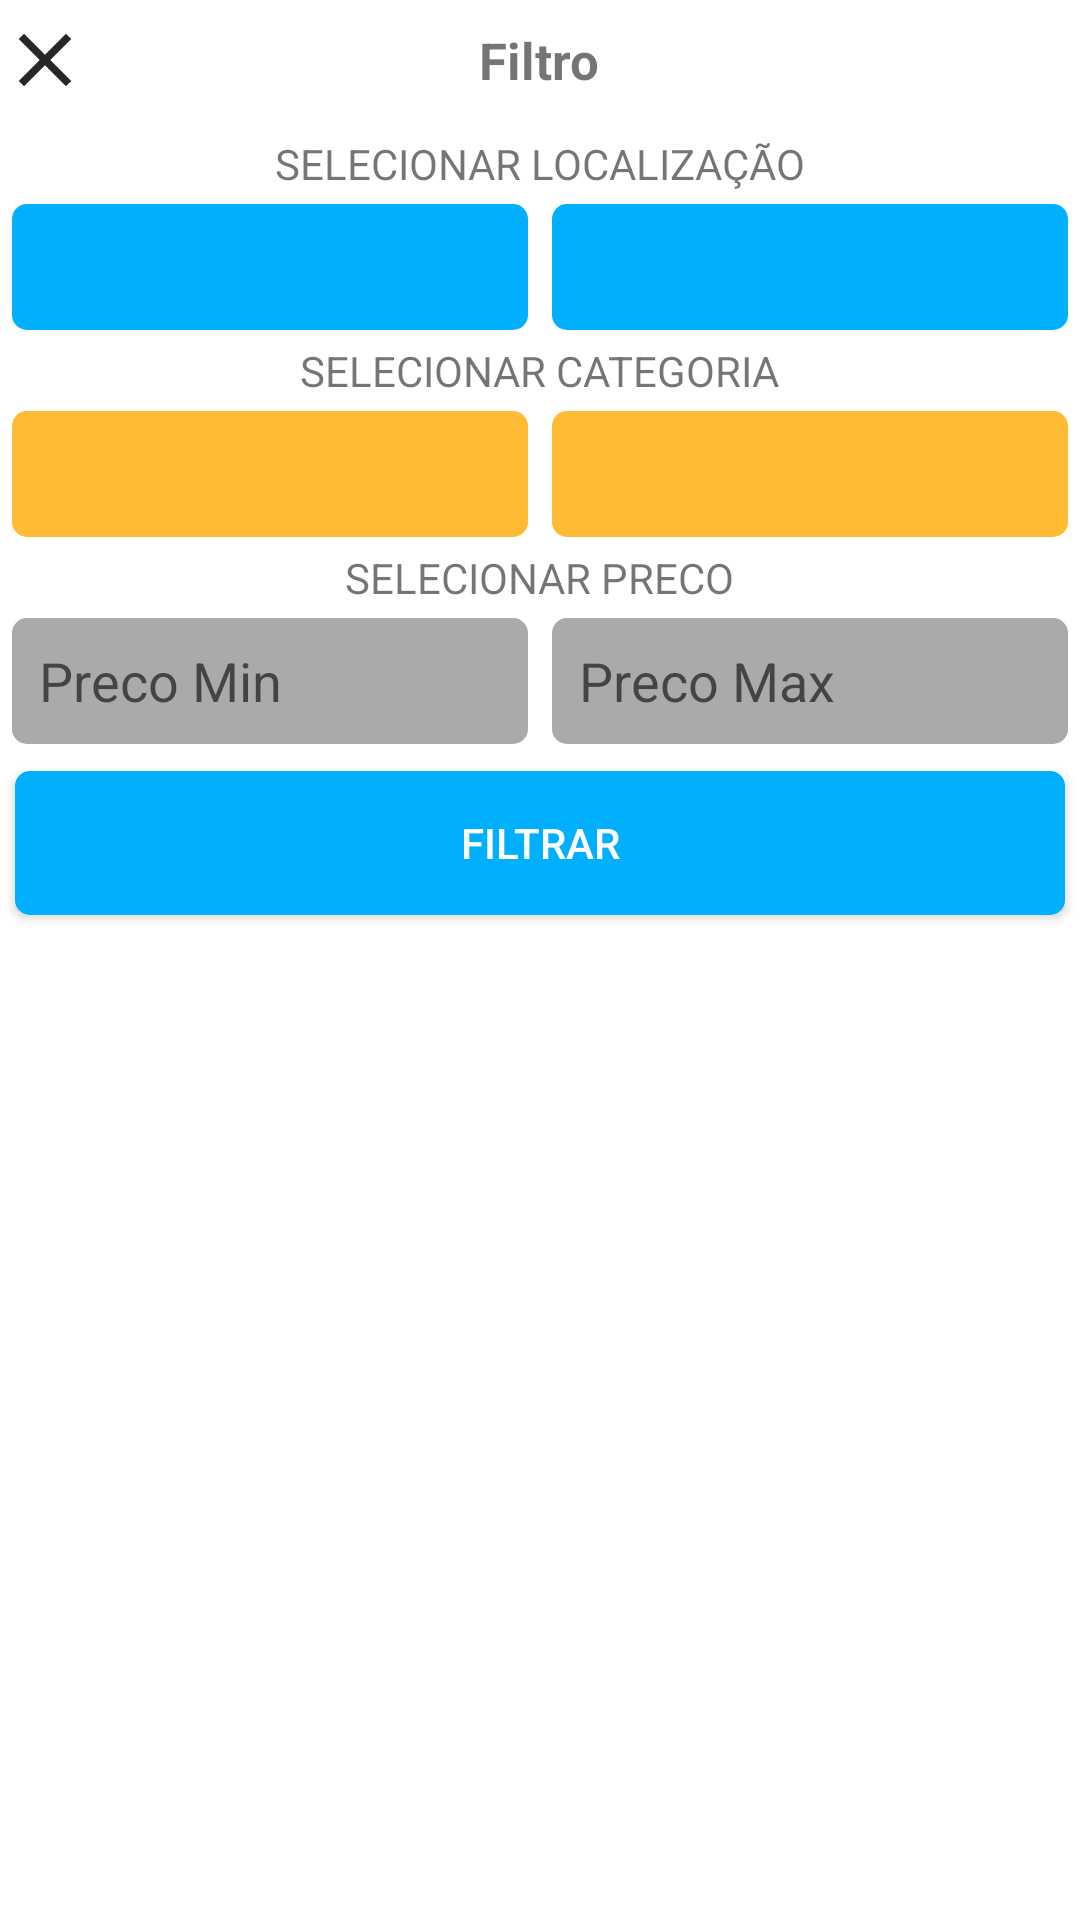

Write the Android layout XML for this screen, with the resource values it uses.
<!-- AndroidManifest.xml: application theme AppTheme -->
<!-- res/layout/dialog_filtrar.xml -->
<?xml version="1.0" encoding="utf-8"?>
<LinearLayout
    xmlns:android="http://schemas.android.com/apk/res/android"
    android:orientation="vertical"
    android:layout_width="match_parent"
    android:background="@android:color/white"
    android:layout_height="wrap_content">
 <RelativeLayout
     android:layout_width="match_parent"
     android:gravity="center_vertical"
     android:layout_marginBottom="10dp"
     android:layout_marginTop="5dp"
     android:layout_height="wrap_content">
     <ImageView
         android:id="@+id/img_cancelar_id"
         android:layout_width="30dp"
         android:layout_alignParentStart="true"
         android:layout_centerVertical="true"
         android:src="@drawable/ic_close_black_24dp"
         android:layout_height="30dp"
         />
     <TextView
         android:layout_width="wrap_content"
         android:layout_height="wrap_content"
         android:text="Filtro"
         android:textStyle="bold"
         android:textSize="17sp"
         android:layout_centerVertical="true"
         android:layout_centerHorizontal="true"
         android:layout_gravity="center"
         />

 </RelativeLayout>
    <TextView
        android:layout_width="wrap_content"
        android:layout_gravity="center"
        android:textAllCaps="true"
        android:text="Selecionar localização"
        android:layout_height="wrap_content" />
    <LinearLayout
        android:layout_width="match_parent"
        android:layout_height="50dp">
        <LinearLayout
            android:layout_weight="1"
            android:layout_margin="4dp"
            android:layout_width="match_parent"
            android:layout_height="match_parent">
            <Spinner
                android:id="@+id/sp_provincias"
                android:layout_width="match_parent"
                android:background="@drawable/bg_pesquisar_filtro1"
                android:layout_height="match_parent"></Spinner>

        </LinearLayout>
        <LinearLayout
            android:layout_weight="1"
            android:layout_margin="4dp"
            android:layout_width="match_parent"
            android:layout_height="match_parent">
            <Spinner
                android:id="@+id/sp_distritos"
                android:layout_width="match_parent"
                android:background="@drawable/bg_pesquisar_filtro1"
                android:layout_height="match_parent">
            </Spinner>

        </LinearLayout>


    </LinearLayout>

    <TextView
        android:layout_width="wrap_content"
        android:layout_gravity="center"
        android:textAllCaps="true"
        android:text="Selecionar Categoria"
        android:layout_height="wrap_content" />
    <LinearLayout
        android:layout_width="match_parent"
        android:layout_height="50dp">
        <LinearLayout
            android:layout_weight="1"
            android:layout_margin="4dp"
            android:layout_width="match_parent"
            android:layout_height="match_parent">
            <Spinner
                android:id="@+id/sp_categoria"
                android:layout_width="match_parent"
                android:background="@drawable/bg_pesquisar_filtro2"
                android:layout_height="match_parent"></Spinner>

        </LinearLayout>
        <LinearLayout
            android:layout_weight="1"
            android:layout_margin="4dp"
            android:layout_width="match_parent"
            android:layout_height="match_parent">
            <Spinner
                android:id="@+id/sp_sub_categoria"
                android:layout_width="match_parent"
                android:background="@drawable/bg_pesquisar_filtro2"
                android:layout_height="match_parent">
            </Spinner>

        </LinearLayout>

    </LinearLayout>

    <TextView
        android:layout_width="wrap_content"
        android:layout_gravity="center"
        android:textAllCaps="true"
        android:text="@string/selecionar_preco"
        android:layout_height="wrap_content" />

    <LinearLayout
        android:layout_width="match_parent"
        android:layout_height="50dp">
        <LinearLayout
            android:layout_weight="1"
            android:layout_margin="4dp"
            android:layout_width="match_parent"
            android:layout_height="match_parent">
            <EditText
                android:id="@+id/tv_preco_min"
                android:layout_width="match_parent"
                android:background="@drawable/bg_pesquisar_filtro"
                android:hint="Preco Min"
                android:paddingStart="9dp"
                android:layout_height="match_parent"/>

        </LinearLayout>
        <LinearLayout
            android:layout_weight="1"
            android:layout_margin="4dp"
            android:layout_width="match_parent"
            android:layout_height="match_parent">
            <EditText
                android:id="@+id/tv_preco_max"
                android:layout_width="match_parent"
                android:background="@drawable/bg_pesquisar_filtro"
                android:paddingStart="9dp"
                android:hint="Preco Max"
                android:layout_height="match_parent">
            </EditText>

        </LinearLayout>

    </LinearLayout>

    <Button
        android:id="@+id/btn_filtrar"
        android:layout_width="match_parent"
        android:text="Filtrar"
        android:layout_margin="5dp"
        android:textColor="@android:color/white"
        android:background="@drawable/bg_pesquisar_filtro1"
        android:layout_height="wrap_content" />

</LinearLayout>
<!-- resources referenced by this layout -->
<resources>
  <!-- drawable bg_pesquisar_filtro (drawable) -->
  <?xml version="1.0" encoding="utf-8"?>
  <shape xmlns:android="http://schemas.android.com/apk/res/android">
    <solid android:color="@android:color/darker_gray"></solid>
      <corners android:radius="5dp"></corners>
  </shape>
  <!-- drawable bg_pesquisar_filtro1 (drawable) -->
  <?xml version="1.0" encoding="utf-8"?>
  <shape xmlns:android="http://schemas.android.com/apk/res/android">
    <solid android:color="@color/colorAccent1"></solid>
      <corners android:radius="5dp"></corners>
  </shape>
  <!-- drawable bg_pesquisar_filtro2 (drawable) -->
  <?xml version="1.0" encoding="utf-8"?>
  <shape xmlns:android="http://schemas.android.com/apk/res/android">
    <solid android:color="@android:color/holo_orange_light"></solid>
      <corners android:radius="5dp"></corners>
  </shape>
  <!-- drawable ic_close_black_24dp (drawable) -->
  <vector android:height="24dp" android:tint="#272727"
      android:viewportHeight="24.0" android:viewportWidth="24.0"
      android:width="24dp" xmlns:android="http://schemas.android.com/apk/res/android">
      <path android:fillColor="#272727" android:pathData="M19,6.41L17.59,5 12,10.59 6.41,5 5,6.41 10.59,12 5,17.59 6.41,19 12,13.41 17.59,19 19,17.59 13.41,12z"/>
  </vector>
  <string name="selecionar_preco">Selecionar preco</string>
  <style name="AppTheme" parent="Theme.AppCompat.Light.NoActionBar">
          
          <item name="colorPrimary">@color/colorPrimary</item>
          <item name="colorPrimaryDark">@color/colorPrimary</item>
          <item name="colorAccent">@color/colorAccent</item>
      </style>
  <color name="colorAccent1">#00B0FF</color>
  <color name="colorPrimary">#00E5FF</color>
  <color name="colorAccent">#1DE9B6</color>
</resources>
